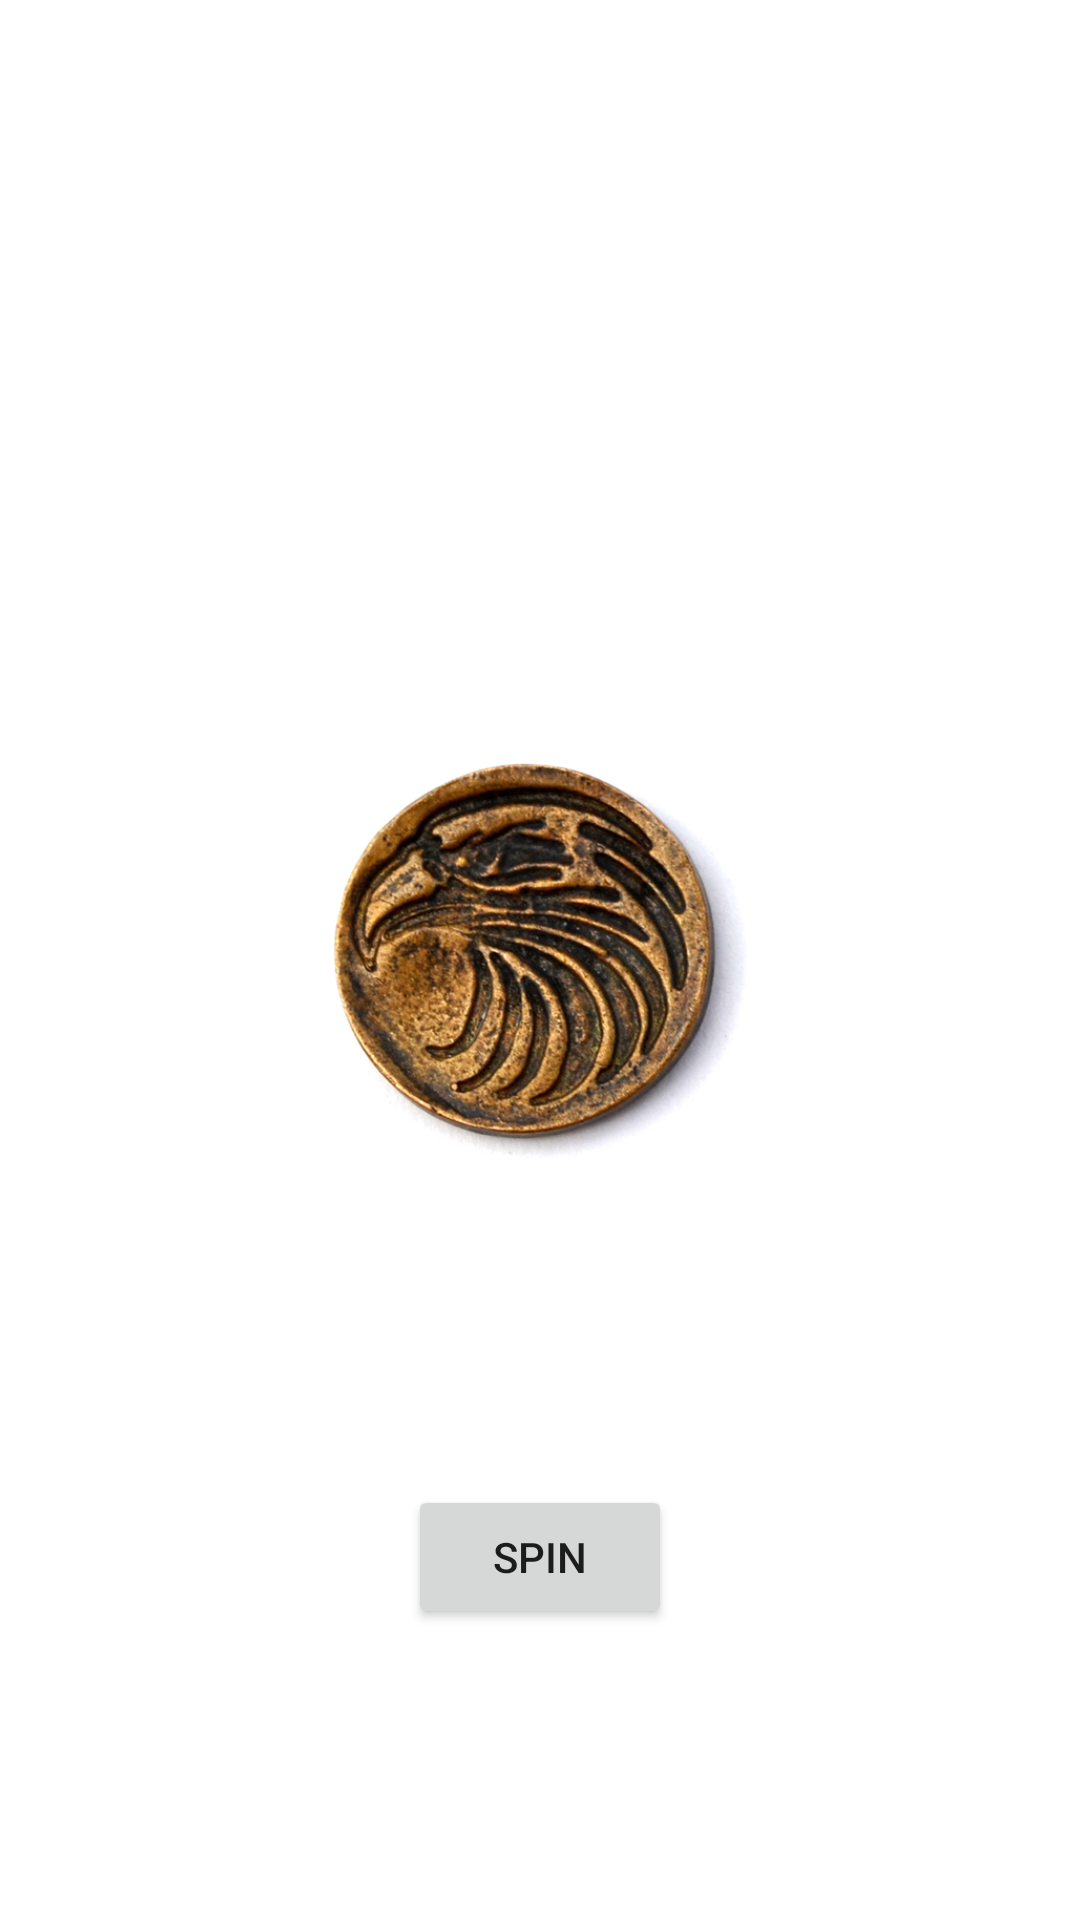

Here is an Android app screen rendered from its layout file. Give the layout XML and the strings, colors and styles it references.
<!-- AndroidManifest.xml: application theme Theme.FinalApplication -->
<!-- res/layout/fragment_spin.xml -->
<?xml version="1.0" encoding="utf-8"?>
<androidx.constraintlayout.widget.ConstraintLayout xmlns:android="http://schemas.android.com/apk/res/android"
    xmlns:app="http://schemas.android.com/apk/res-auto"
    xmlns:tools="http://schemas.android.com/tools"
    android:layout_width="match_parent"
    android:layout_height="match_parent"
    tools:context=".SpinFragment">

    <ImageView
        android:src="@drawable/orel"
        android:id="@+id/spin_image_view"
        android:layout_width="350dp"
        android:layout_height="350dp"
        app:layout_constraintBottom_toBottomOf="parent"
        app:layout_constraintEnd_toEndOf="parent"
        app:layout_constraintStart_toStartOf="parent"
        app:layout_constraintTop_toTopOf="parent" />

    <Button
        android:text="@string/spin"
        android:id="@+id/spin_button"
        android:layout_width="wrap_content"
        android:layout_height="wrap_content"
        app:layout_constraintEnd_toEndOf="parent"
        app:layout_constraintStart_toStartOf="parent"
        app:layout_constraintTop_toBottomOf="@id/spin_image_view"/>


</androidx.constraintlayout.widget.ConstraintLayout>
<!-- resources referenced by this layout -->
<resources>
  <!-- drawable orel: jpg bitmap (drawable-v24, 148343 bytes) -->
  <string name="spin">Spin</string>
  <style name="Theme.FinalApplication" parent="Theme.MaterialComponents.DayNight.DarkActionBar">
          
          <item name="colorPrimary">@color/purple_500</item>
          <item name="colorPrimaryVariant">@color/purple_700</item>
          <item name="colorOnPrimary">@color/white</item>
          
          <item name="colorSecondary">@color/teal_200</item>
          <item name="colorSecondaryVariant">@color/teal_700</item>
          <item name="colorOnSecondary">@color/black</item>
          
          <item name="android:statusBarColor" tools:targetApi="l">?attr/colorPrimaryVariant</item>
          
  
      <item name="android:textViewStyle">@style/Theme.FinalApplication</item>
  
      </style>
  <color name="purple_500">#188006</color>
  <color name="purple_700">#188006</color>
  <color name="white">#FFFFFFFF</color>
  <color name="teal_200">#FF03DAC5</color>
  <color name="teal_700">#FF018786</color>
  <color name="black">#FF000000</color>
</resources>
